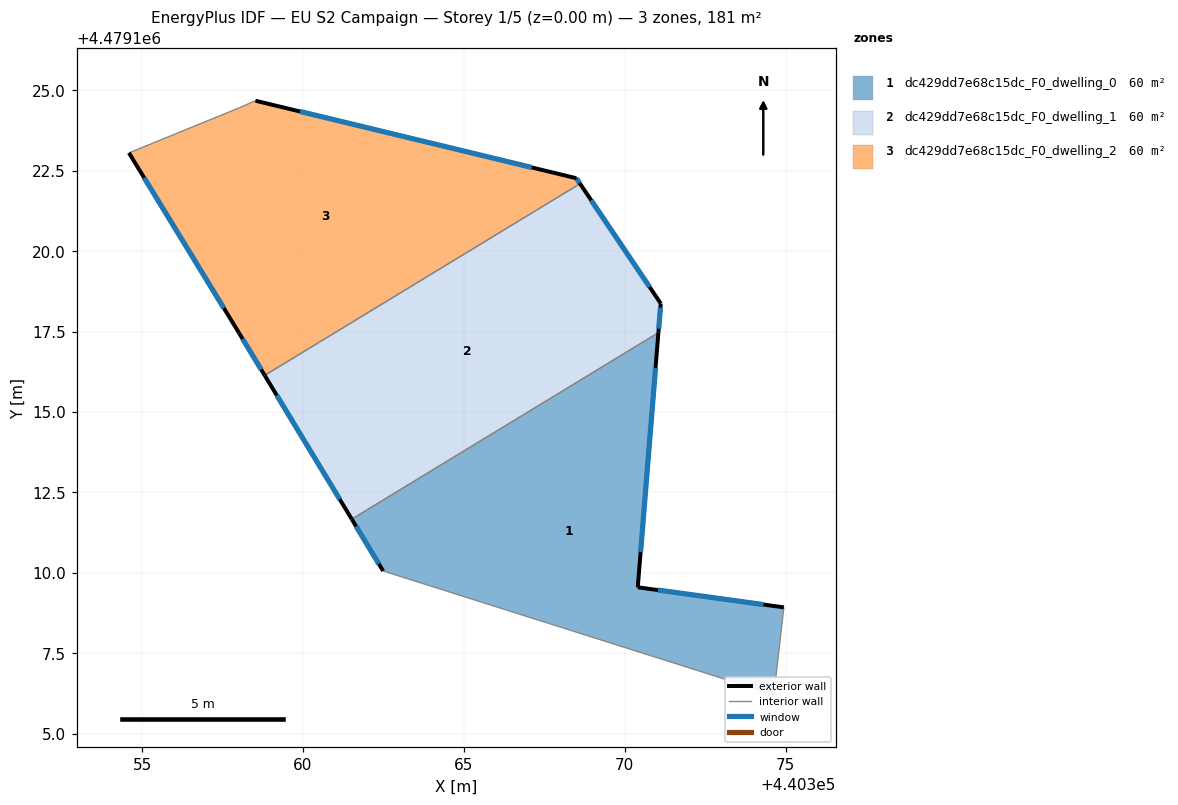
=== STOREY PLAN SPEC (per zone: floor XY polygon, exterior-wall plan segments, windows/doors) ===
zone 1: dc429dd7e68c15dc_F0_dwelling_0  (60.4 m²)
  floor: (440374.63, 4479106.21) (440374.94, 4479108.93) (440370.40, 4479109.55) (440371.04, 4479117.46) (440361.51, 4479111.67) (440362.49, 4479110.06) (440373.53, 4479106.56)
  exterior wall: (440362.49, 4479110.06) – (440361.51, 4479111.67)  [1.9 m]
    window: (440362.35, 4479110.28) – (440361.65, 4479111.45)  [2.9 m²]
  exterior wall: (440371.04, 4479117.46) – (440370.40, 4479109.55)  [7.9 m]
    window: (440370.96, 4479116.37) – (440370.49, 4479110.65)  [12.4 m²]
  exterior wall: (440370.40, 4479109.55) – (440374.94, 4479108.93)  [4.6 m]
    window: (440371.03, 4479109.46) – (440374.31, 4479109.01)  [7.2 m²]
  interior walls: 4
zone 2: dc429dd7e68c15dc_F0_dwelling_1  (60.4 m²)
  floor: (440371.04, 4479117.46) (440371.12, 4479118.37) (440368.61, 4479122.10) (440358.81, 4479116.14) (440361.51, 4479111.67)
  exterior wall: (440361.51, 4479111.67) – (440358.81, 4479116.14)  [5.2 m]
    window: (440361.14, 4479112.29) – (440359.18, 4479115.52)  [8.2 m²]
  exterior wall: (440368.61, 4479122.10) – (440371.12, 4479118.37)  [4.5 m]
    window: (440368.96, 4479121.58) – (440370.77, 4479118.89)  [7.0 m²]
  exterior wall: (440371.12, 4479118.37) – (440371.04, 4479117.46)  [0.9 m]
    window: (440371.11, 4479118.25) – (440371.06, 4479117.59)  [1.4 m²]
  interior walls: 2
zone 3: dc429dd7e68c15dc_F0_dwelling_2  (60.4 m²)
  floor: (440368.61, 4479122.10) (440368.50, 4479122.27) (440358.52, 4479124.68) (440358.00, 4479124.45) (440354.59, 4479123.05) (440358.01, 4479117.45) (440358.81, 4479116.14)
  exterior wall: (440358.52, 4479124.68) – (440368.50, 4479122.27)  [10.3 m]
    window: (440359.90, 4479124.34) – (440367.11, 4479122.60)  [16.1 m²]
  exterior wall: (440368.50, 4479122.27) – (440368.61, 4479122.10)  [0.2 m]
    window: (440368.51, 4479122.24) – (440368.59, 4479122.12)  [0.3 m²]
  exterior wall: (440358.81, 4479116.14) – (440358.01, 4479117.45)  [1.5 m]
    window: (440358.70, 4479116.32) – (440358.12, 4479117.27)  [2.4 m²]
  exterior wall: (440358.01, 4479117.45) – (440354.59, 4479123.05)  [6.6 m]
    window: (440357.54, 4479118.23) – (440355.06, 4479122.28)  [10.3 m²]
  interior walls: 3

=== DERIVED (storey summary) ===
Building: EU S2 Campaign
Storey: 1 of 5  (floor level z = 0.00 m)
Storey gross floor area: 181.1 m²
Zones on this storey: 3
  - dc429dd7e68c15dc_F0_dwelling_0: floor 60.4 m²; exterior wall 14.4 m (43.2 m²); 3 window(s) 22.6 m²; WWR 52.2%
  - dc429dd7e68c15dc_F0_dwelling_1: floor 60.4 m²; exterior wall 10.6 m (31.9 m²); 3 window(s) 16.6 m²; WWR 52.2%
  - dc429dd7e68c15dc_F0_dwelling_2: floor 60.4 m²; exterior wall 18.6 m (55.7 m²); 4 window(s) 29.1 m²; WWR 52.2%
Zone adjacency (shared interzone walls):
  - dc429dd7e68c15dc_F0_dwelling_0 ↔ dc429dd7e68c15dc_F0_dwelling_1
  - dc429dd7e68c15dc_F0_dwelling_1 ↔ dc429dd7e68c15dc_F0_dwelling_2